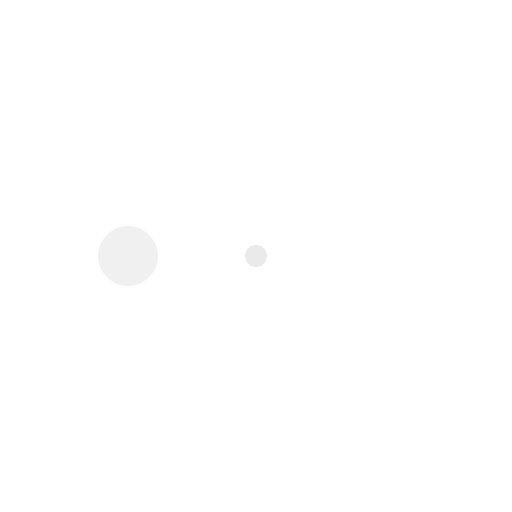
t = 0.00 s
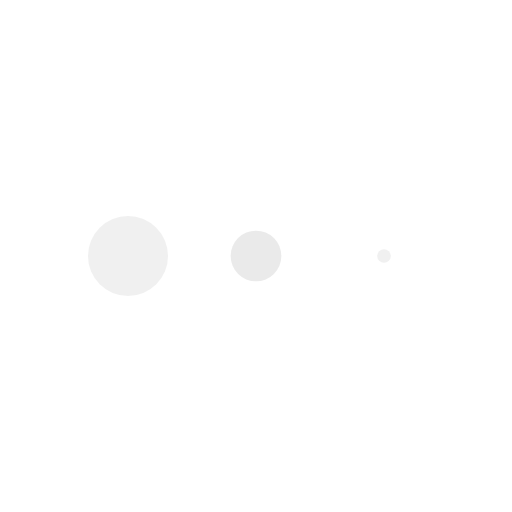
t = 0.13 s
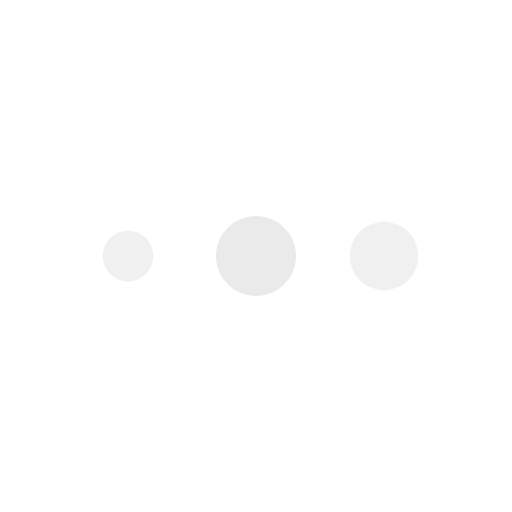
t = 0.38 s
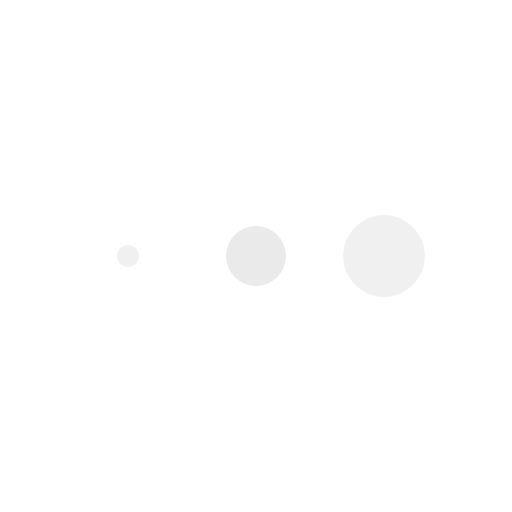
t = 0.50 s
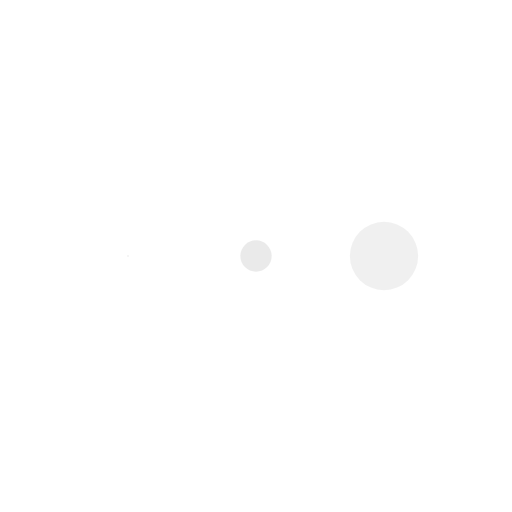
t = 0.63 s
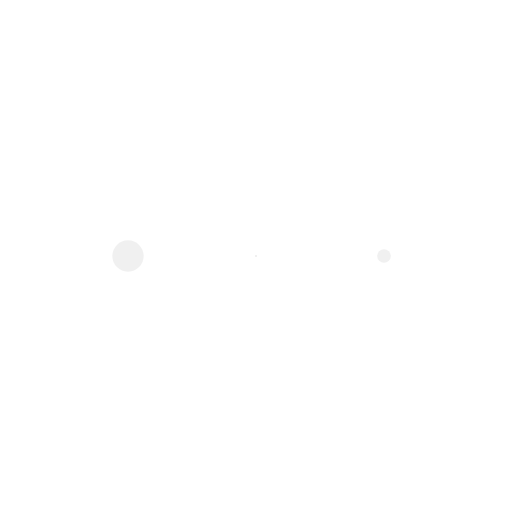
t = 0.88 s

The animated SVG that drew these frames (rendered in a browser with its animation timeline set to each time). Animation: 3 SMIL elements (animateTransform=3); one cycle of 1.00 s, repeats indefinitely.

<svg xmlns="http://www.w3.org/2000/svg" xmlns:xlink="http://www.w3.org/1999/xlink" style="margin:auto;display:block;" width="80px" height="40px" viewBox="0 0 100 100" preserveAspectRatio="xMidYMid">
<g transform="translate(25 50)">
<circle cx="0" cy="0" r="8" fill="rgba(217, 217, 217, 0.4)">
  <animateTransform attributeName="transform" type="scale" begin="-0.3333333333333333s" calcMode="spline" keySplines="0.3 0 0.7 1;0.3 0 0.7 1" values="0;1;0" keyTimes="0;0.5;1" dur="1s" repeatCount="indefinite"></animateTransform>
</circle>
</g><g transform="translate(50 50)">
<circle cx="0" cy="0" r="8" fill="rgba(217, 217, 217, 0.55)">
  <animateTransform attributeName="transform" type="scale" begin="-0.16666666666666666s" calcMode="spline" keySplines="0.3 0 0.7 1;0.3 0 0.7 1" values="0;1;0" keyTimes="0;0.5;1" dur="1s" repeatCount="indefinite"></animateTransform>
</circle>
</g><g transform="translate(75 50)">
<circle cx="0" cy="0" r="8" fill="rgba(217, 217, 217, 0.4)">
  <animateTransform attributeName="transform" type="scale" begin="0s" calcMode="spline" keySplines="0.3 0 0.7 1;0.3 0 0.7 1" values="0;1;0" keyTimes="0;0.5;1" dur="1s" repeatCount="indefinite"></animateTransform>
</circle>
</g>
</svg>
